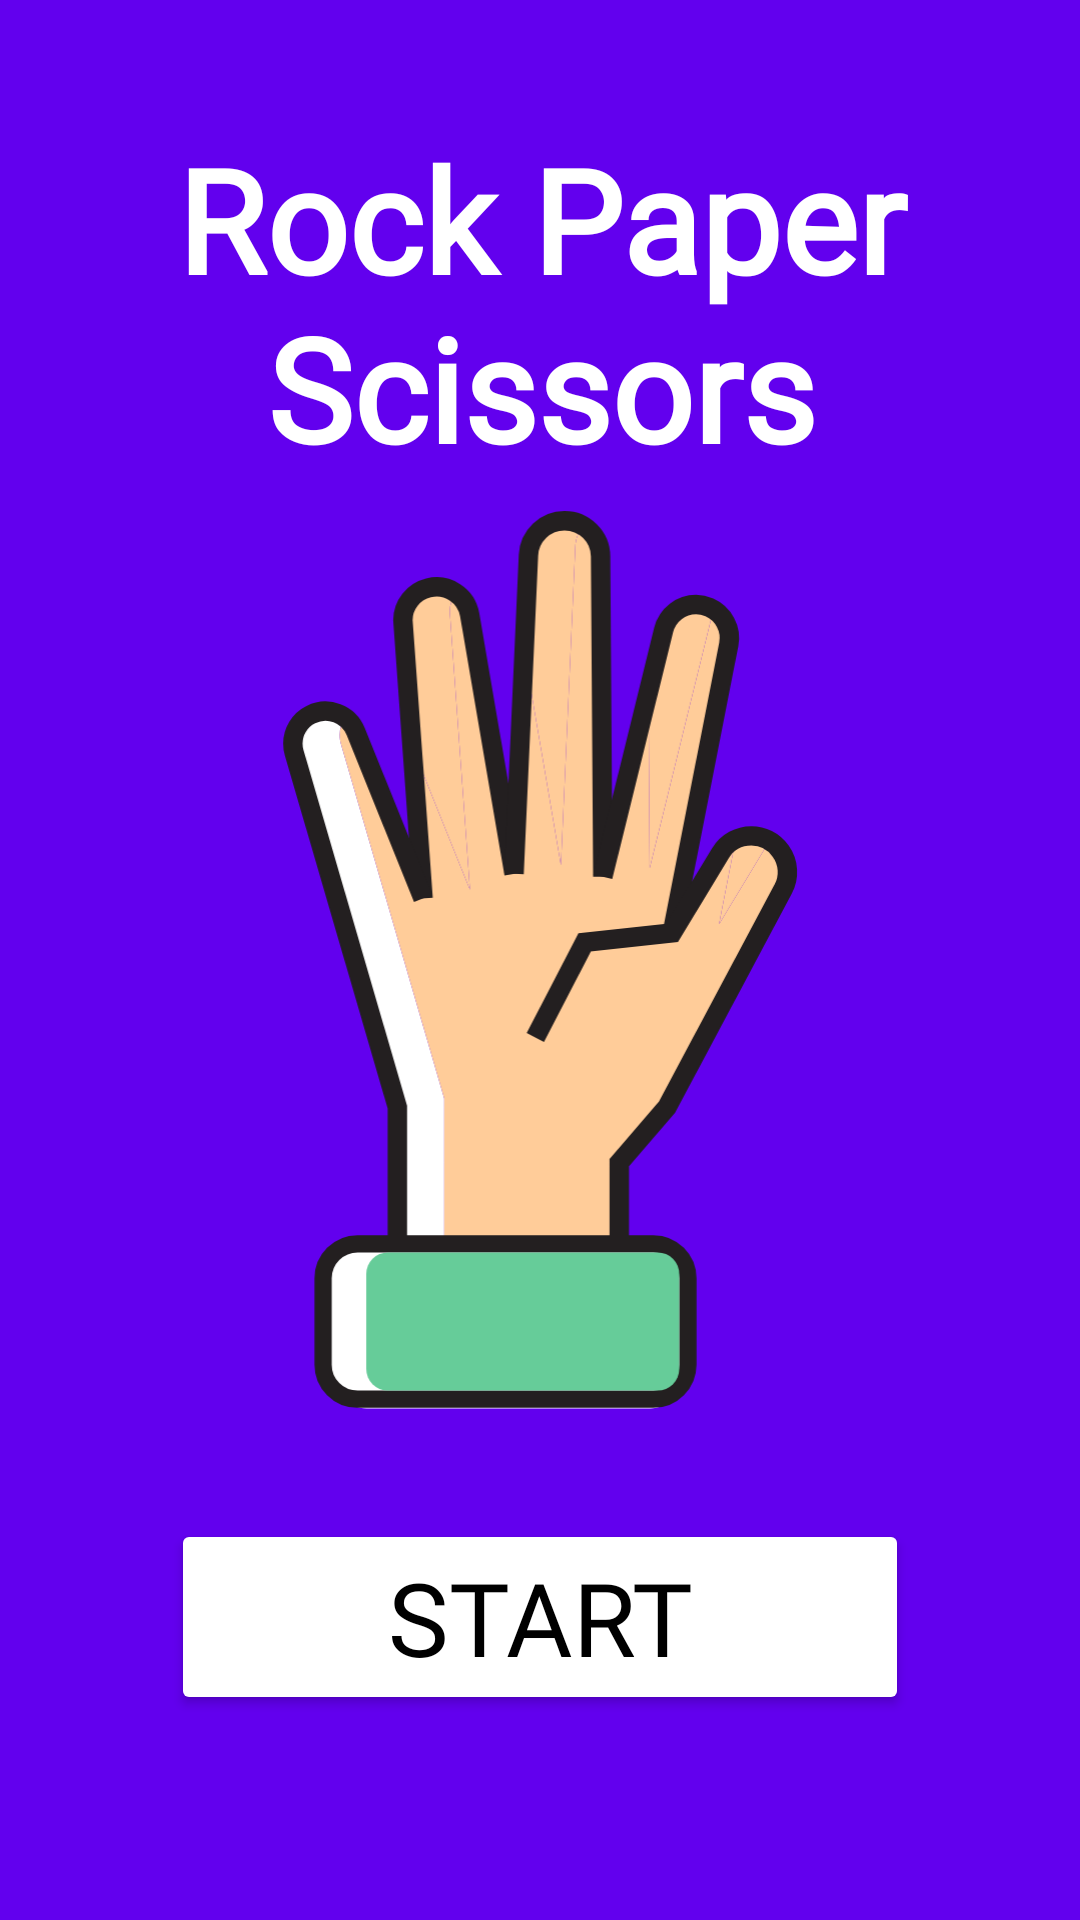

Layout XML and referenced resources for this Android screen:
<!-- AndroidManifest.xml: application theme Theme.PedraPapelTesouraFragments -->
<!-- res/layout/main_fragment.xml -->
<?xml version="1.0" encoding="utf-8"?>
<androidx.constraintlayout.widget.ConstraintLayout xmlns:android="http://schemas.android.com/apk/res/android"
    xmlns:app="http://schemas.android.com/apk/res-auto"
    xmlns:tools="http://schemas.android.com/tools"
    android:id="@+id/mainConstraintLayout"
    android:layout_width="match_parent"
    android:layout_height="match_parent"
    android:background="@color/purple_500"
    android:padding="32dp"
    android:theme="@style/Theme.PedraPapelTesouraFragments"
    tools:context=".ui.main.fragments.MainFragment">

    <TextView
        android:id="@+id/mainFragmentTitle"
        android:layout_width="300dp"
        android:layout_height="wrap_content"
        android:fontFamily="@font/roboto_thin"
        android:gravity="center"
        android:singleLine="false"
        android:text="@string/app_name"
        android:textAppearance="@style/TextAppearance.AppCompat.Large"
        android:textColor="@color/design_default_color_on_primary"
        android:textSize="48sp"
        android:textStyle="bold"
        app:layout_constraintBottom_toTopOf="@+id/mainFragmentIllustration"
        app:layout_constraintEnd_toEndOf="parent"
        app:layout_constraintHorizontal_bias="0.5"
        app:layout_constraintStart_toStartOf="parent"
        app:layout_constraintTop_toTopOf="parent" />

    <ImageView
        android:id="@+id/mainFragmentIllustration"
        android:layout_width="250dp"
        android:layout_height="300dp"
        android:contentDescription="@string/paper_hand_description"
        android:src="@drawable/ic_paper"
        app:layout_constraintBottom_toBottomOf="parent"
        app:layout_constraintEnd_toEndOf="parent"
        app:layout_constraintStart_toStartOf="parent"
        app:layout_constraintTop_toTopOf="parent" />

    <Button
        android:id="@+id/mainFragmentStartGameButton"
        android:layout_width="0dp"
        android:layout_height="wrap_content"
        android:layout_marginStart="25dp"
        android:layout_marginEnd="25dp"
        android:backgroundTint="@color/white"
        android:clickable="true"
        android:fontFamily="@font/roboto_light"
        android:text="@string/start_button_label"
        android:textAlignment="center"
        android:textColor="@color/black"
        android:textSize="34sp"
        app:layout_constraintBottom_toBottomOf="parent"
        app:layout_constraintEnd_toEndOf="parent"
        app:layout_constraintStart_toStartOf="parent"
        app:layout_constraintTop_toBottomOf="@+id/mainFragmentIllustration" />

</androidx.constraintlayout.widget.ConstraintLayout>
<!-- resources referenced by this layout -->
<resources>
  <!-- drawable ic_paper: vector/xml drawable (drawable, 5025 chars, omitted) -->
  <string name="app_name">Rock Paper Scissors</string>
  <string name="paper_hand_description">Paper hand</string>
  <string name="start_button_label">Start</string>
  <style name="Theme.PedraPapelTesouraFragments" parent="Theme.MaterialComponents.Light.NoActionBar">
          
          <item name="colorPrimary">@color/purple_500</item>
          <item name="colorPrimaryVariant">@color/purple_700</item>
          <item name="colorOnPrimary">@color/white</item>
          
          <item name="colorSecondary">@color/white</item>
          <item name="colorSecondaryVariant">@color/teal_700</item>
          <item name="colorOnSecondary">@color/black</item>
          
          <item name="android:statusBarColor" tools:targetApi="l">?attr/colorPrimaryVariant</item>
          
      </style>
  <!-- not gathered from this repository: default colours our renderer supplied (Android Studio template values) -->
  <color name="purple_500">#FF6200EE</color>
  <color name="purple_700">#FF3700B3</color>
  <color name="teal_700">#FF018786</color>
  <color name="black">#FF000000</color>
  <color name="white">#FFFFFFFF</color>
</resources>
